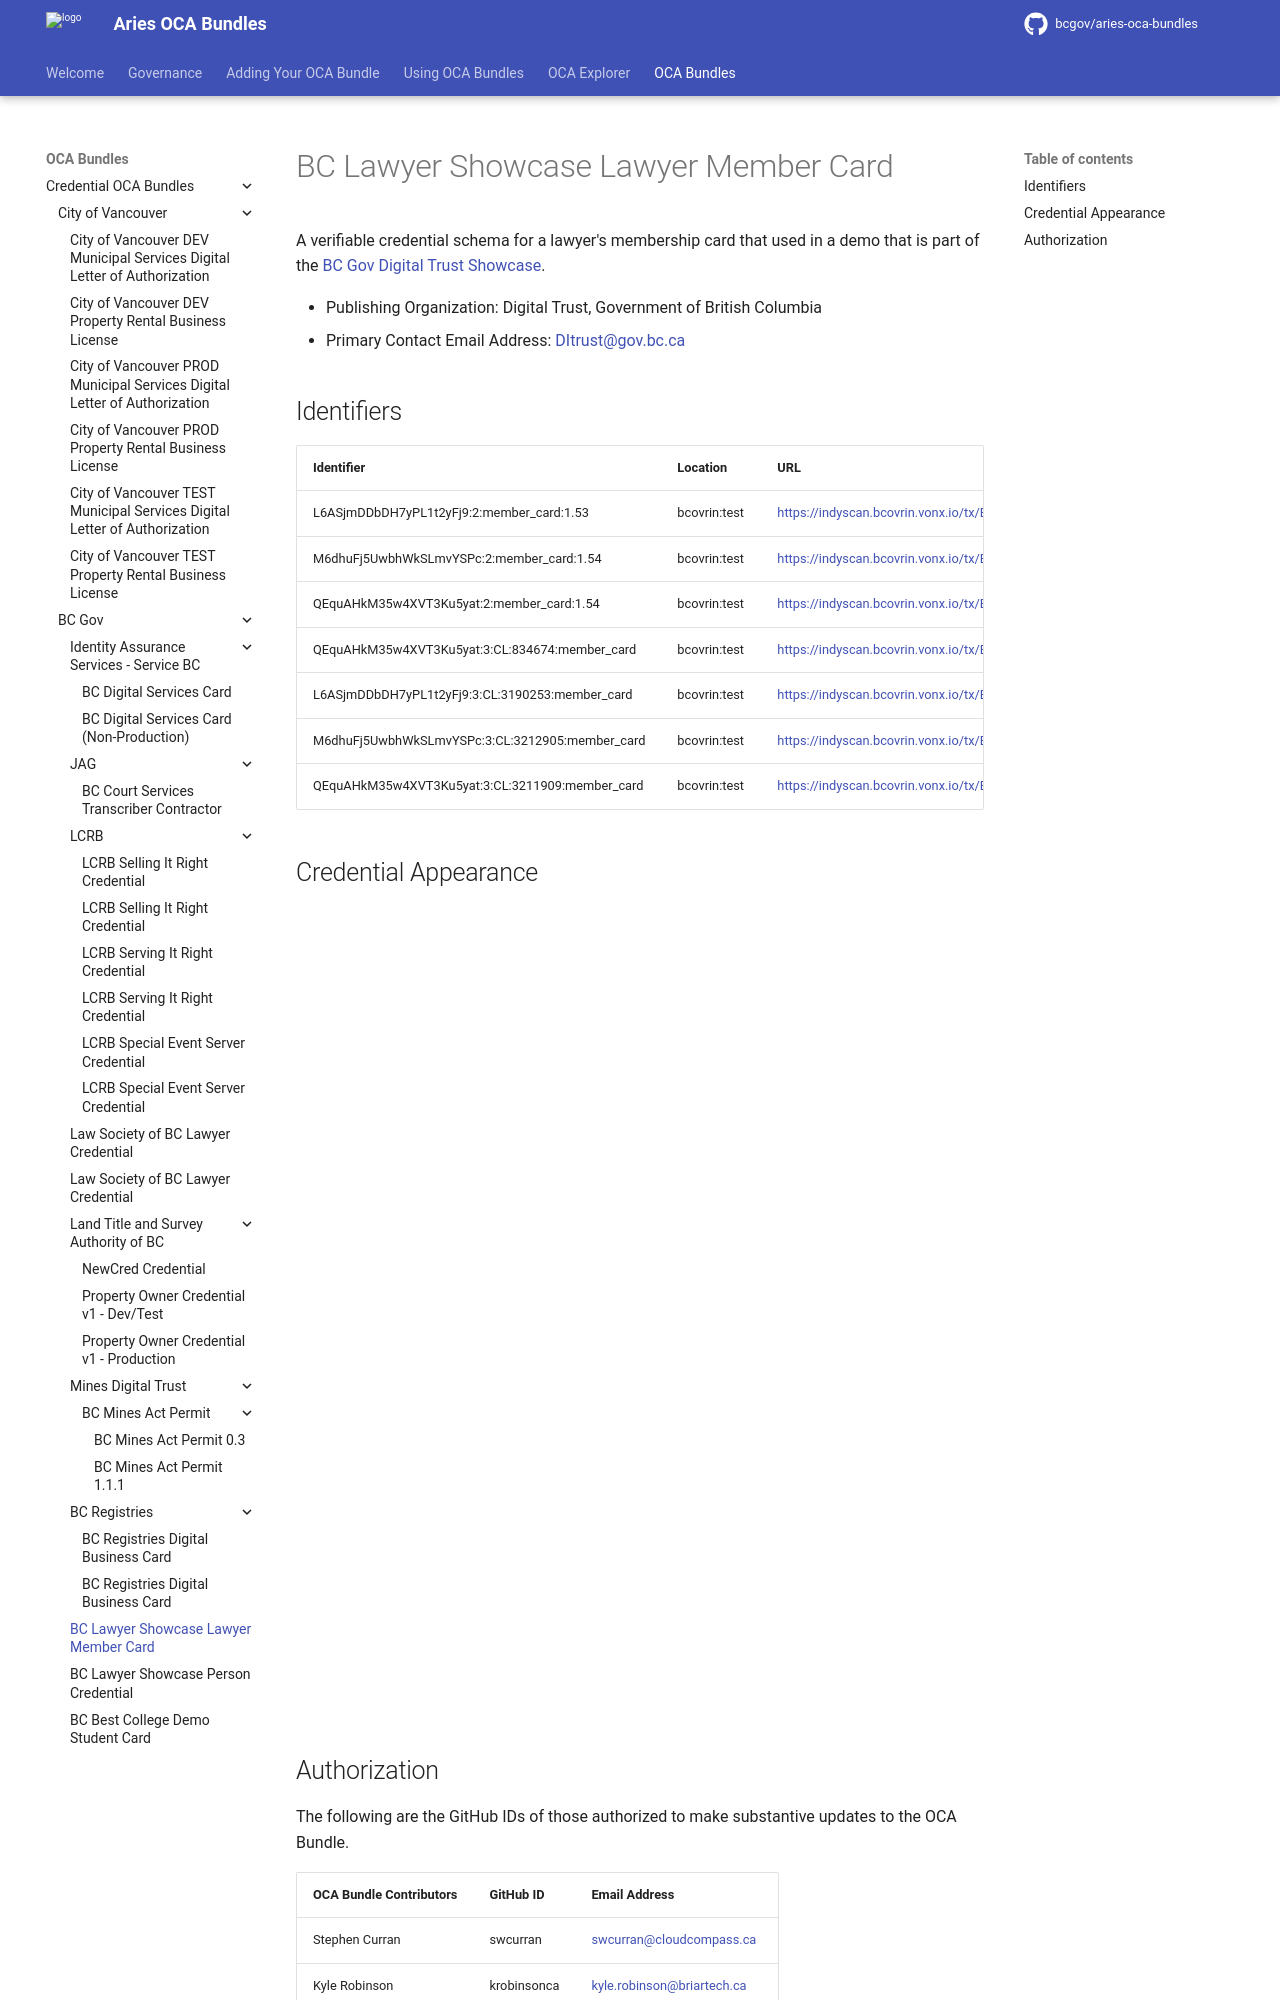

repository: bcgov/aries-oca-bundles · page: OCABundles/schema/bcgov-digital-trust/showcase/member-card/index.html · generator: mkdocs

# BC Lawyer Showcase Lawyer Member Card

A verifiable credential schema for a lawyer's membership card that used in a demo that is part of the [BC Gov Digital Trust Showcase](https://digital.gov.bc.ca/digital-trust/showcase/).

- Publishing Organization: Digital Trust, Government of British Columbia
- Primary Contact Email Address: DItrust@gov.bc.ca

## Identifiers

| Identifier                                     | Location     | URL                                                            |
| ---------------------------------------------- | ------------ | -------------------------------------------------------------- |
| L6ASjmDDbDH7yPL1t2yFj9:2:member_card:1.53      | bcovrin:test | https://indyscan.bcovrin.vonx.io/tx/BCOVRIN_TEST/domain/7162   |
| M6dhuFj5UwbhWkSLmvYSPc:2:member_card:1.54      | bcovrin:test | https://indyscan.bcovrin.vonx.io/tx/BCOVRIN_TEST/domain/834686 |
| QEquAHkM35w4XVT3Ku5yat:2:member_card:1.54      | bcovrin:test | https://indyscan.bcovrin.vonx.io/tx/BCOVRIN_TEST/domain/834674 |
| QEquAHkM35w4XVT3Ku5yat:3:CL:834674:member_card | bcovrin:test | https://indyscan.bcovrin.vonx.io/tx/BCOVRIN_TEST/domain/834675 |
| L6ASjmDDbDH7yPL1t2yFj9:3:CL:3190253:member_card      | bcovrin:test | https://indyscan.bcovrin.vonx.io/tx/BCOVRIN_TEST/domain/3190258   |
| M6dhuFj5UwbhWkSLmvYSPc:3:CL:3212905:member_card      | bcovrin:test | https://indyscan.bcovrin.vonx.io/tx/BCOVRIN_TEST/domain/3212906 |
| QEquAHkM35w4XVT3Ku5yat:3:CL:3211909:member_card | bcovrin:test | https://indyscan.bcovrin.vonx.io/tx/BCOVRIN_TEST/domain/3211910 |
